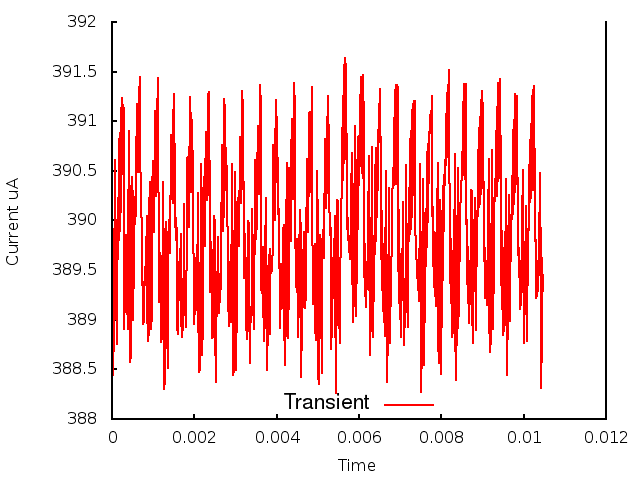

Data behind this chart, as committed beside it:
0.000000, 0.000000, 3.906576
1, 0.000010, 3.899
2, 0.000020, 3.893
3, 0.000030, 3.884
4, 0.000040, 3.892
5, 0.000050, 3.887
6, 0.000060, 3.899
7, 0.000070, 3.895
8, 0.000080, 3.906
9, 0.000090, 3.894
10, 0.000100, 3.892
11, 0.000110, 3.888
12, 0.000120, 3.897
13, 0.000130, 3.891
14, 0.000140, 3.902
15, 0.000150, 3.896
16, 0.000160, 3.907
17, 0.000170, 3.898
18, 0.000180, 3.908
19, 0.000190, 3.899
20, 0.000200, 3.909
21, 0.000210, 3.901
22, 0.000220, 3.911
23, 0.000230, 3.903
24, 0.000240, 3.912
25, 0.000250, 3.905
26, 0.000260, 3.912
27, 0.000270, 3.907
28, 0.000280, 3.911
29, 0.000290, 3.907
30, 0.000300, 3.889
31, 0.000310, 3.892
32, 0.000320, 3.892
33, 0.000330, 3.893
34, 0.000340, 3.896
35, 0.000350, 3.899
36, 0.000360, 3.896
37, 0.000370, 3.892
38, 0.000380, 3.889
39, 0.000390, 3.891
40, 0.000400, 3.899
41, 0.000410, 3.907
42, 0.000420, 3.909
43, 0.000430, 3.898
44, 0.000440, 3.886
45, 0.000450, 3.886
46, 0.000460, 3.89
47, 0.000470, 3.896
48, 0.000480, 3.903
49, 0.000490, 3.904
50, 0.000500, 3.902
51, 0.000510, 3.892
52, 0.000520, 3.89
53, 0.000530, 3.896
54, 0.000540, 3.901
55, 0.000550, 3.902
56, 0.000560, 3.901
57, 0.000570, 3.9
58, 0.000580, 3.901
59, 0.000590, 3.906
60, 0.000600, 3.911
... 986 more rows
